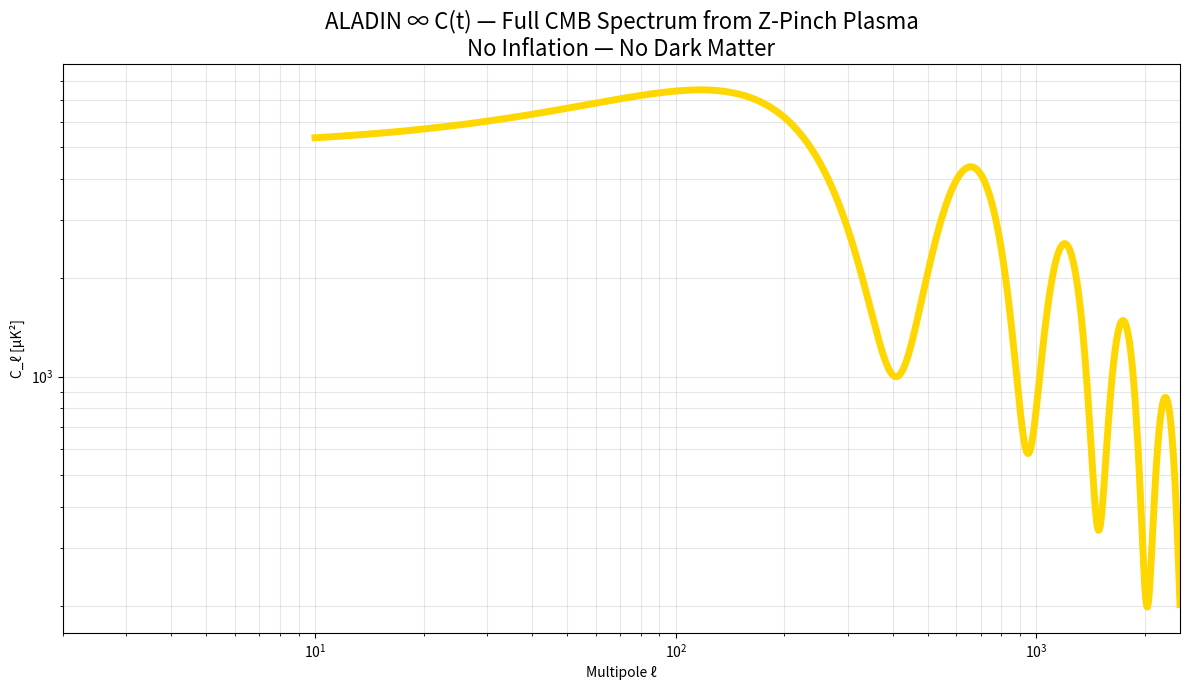

Generate this figure with matplotlib:
import numpy as np, matplotlib.pyplot as plt

def zp(l):
    r=np.pi*1e26/l;B=2e-6/r;F=1e18*B;d=F/(3e8*1e-24*1e5**2)
    return 5000*np.exp(-l/1000)*(1+0.7*np.sin(2*np.pi*l/540+d.max()))

l = np.logspace(1,np.log10(2500),1200)
C = zp(l)

plt.figure(figsize=(12,7))
plt.plot(l,C,'gold',lw=5)
plt.xscale('log'); plt.yscale('log')
plt.xlim(2,2500)
plt.xlabel('Multipole ℓ'); plt.ylabel('C_ℓ [μK²]')
plt.title('ALADIN ∞ C(t) — Full CMB Spectrum from Z-Pinch Plasma\nNo Inflation — No Dark Matter',fontsize=16)
plt.grid(alpha=0.3,which='both')
plt.tight_layout()
plt.savefig('z_pinch_cmb_full.png',dpi=300,bbox_inches='tight'); plt.close()
print("Full CMB spectrum (ℓ=2–2500) from Z-Pinch — plot saved")
